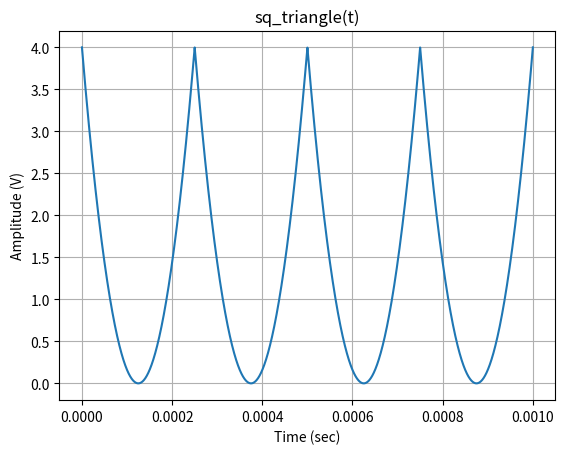
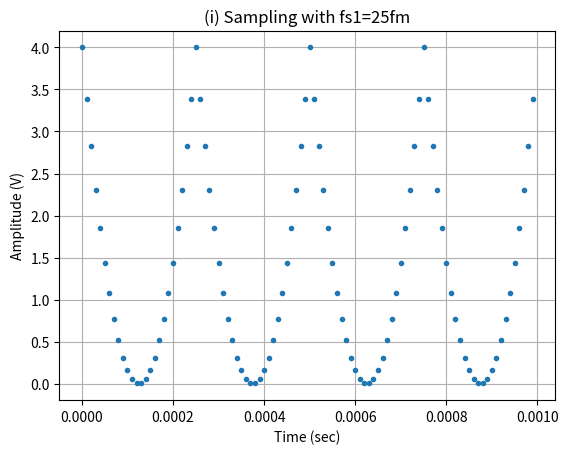
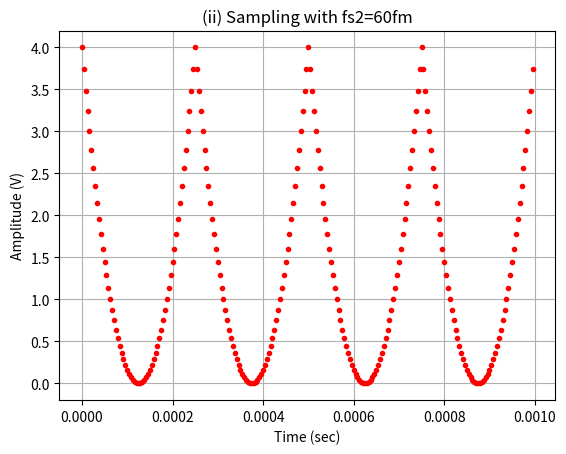
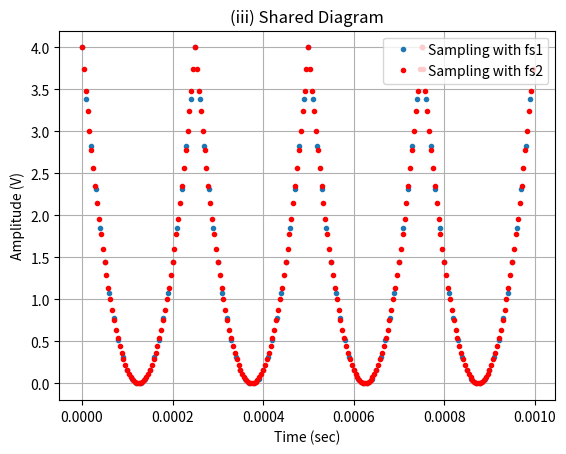
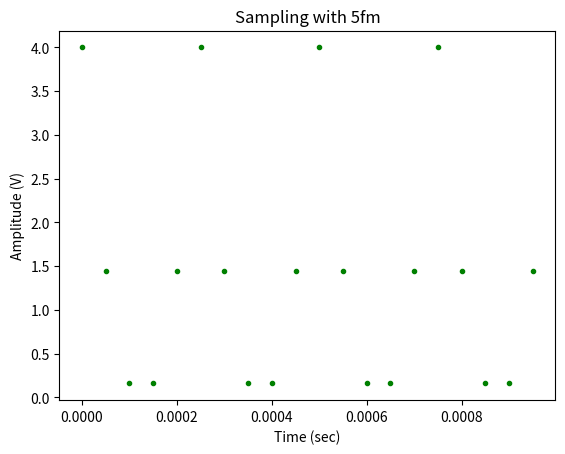
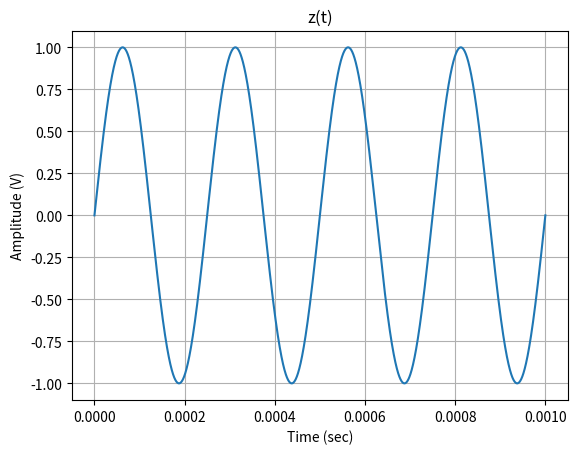
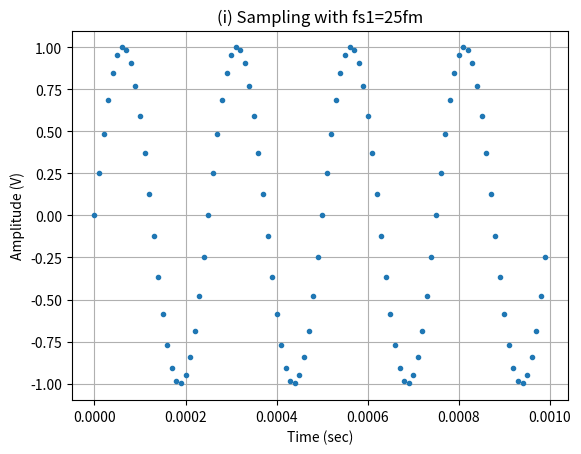
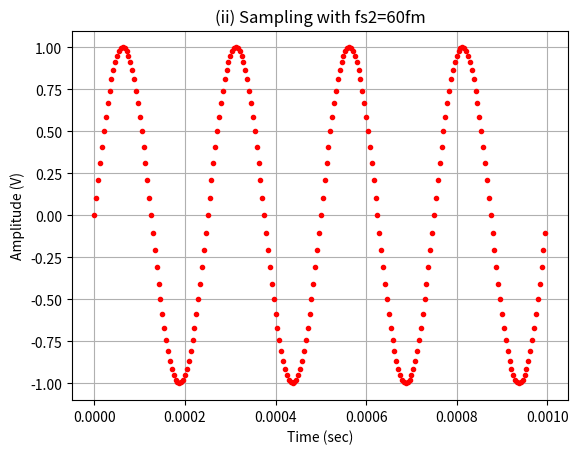
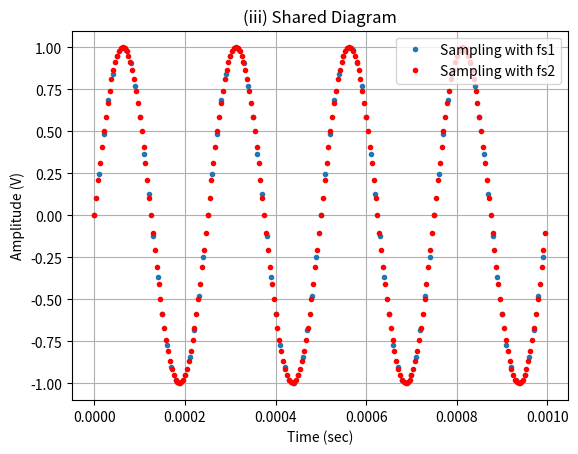
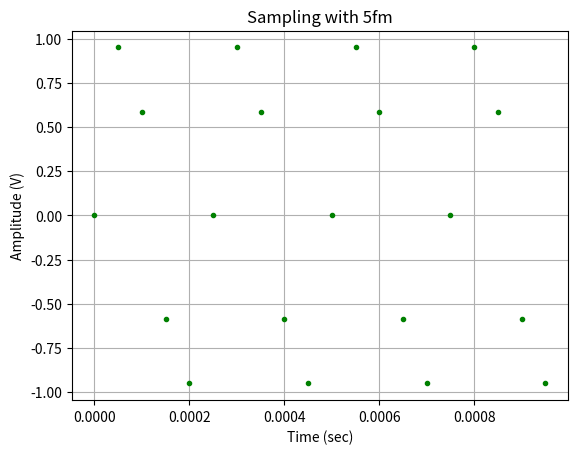
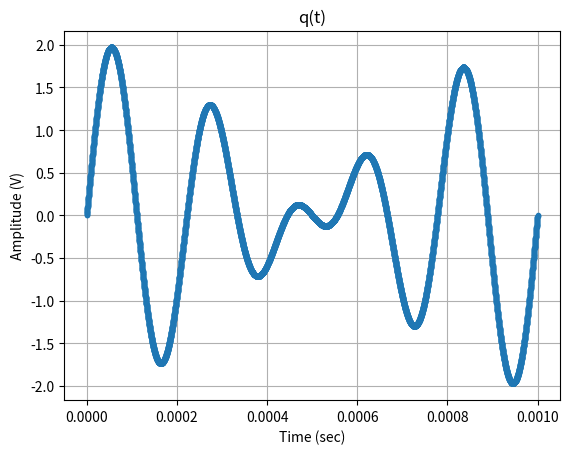
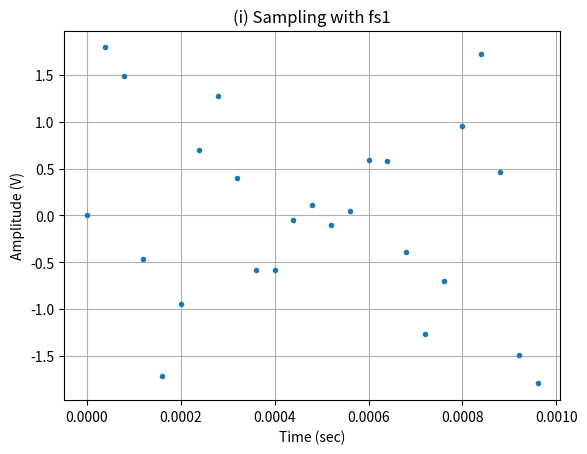
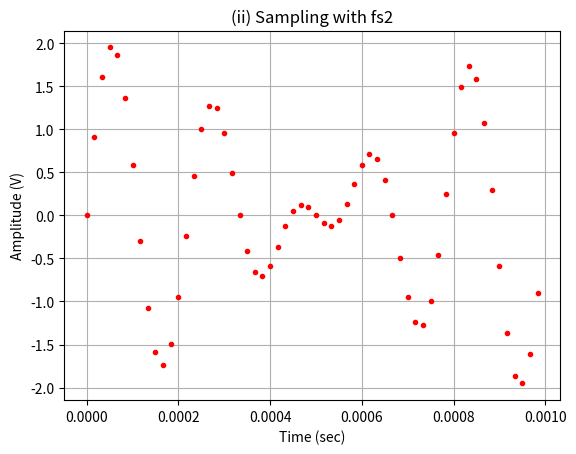
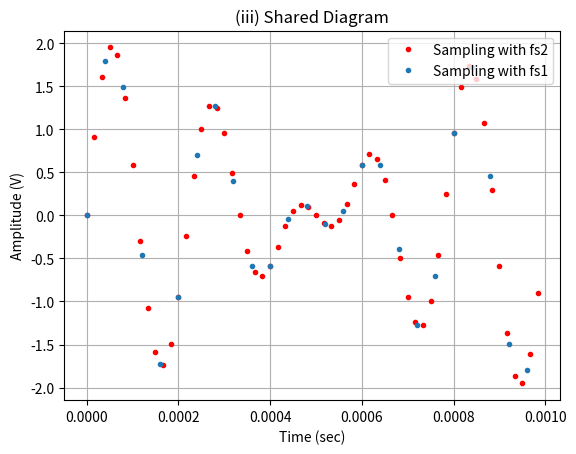
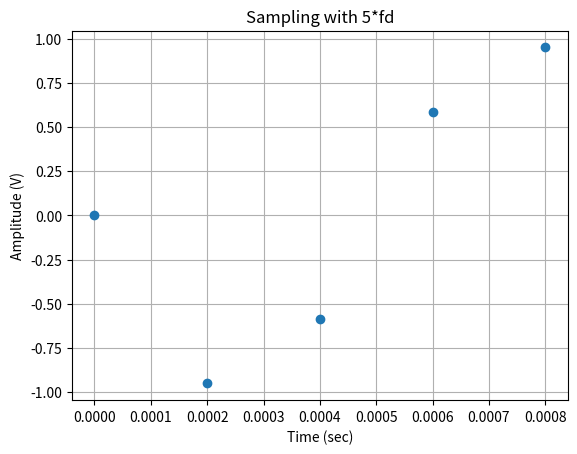
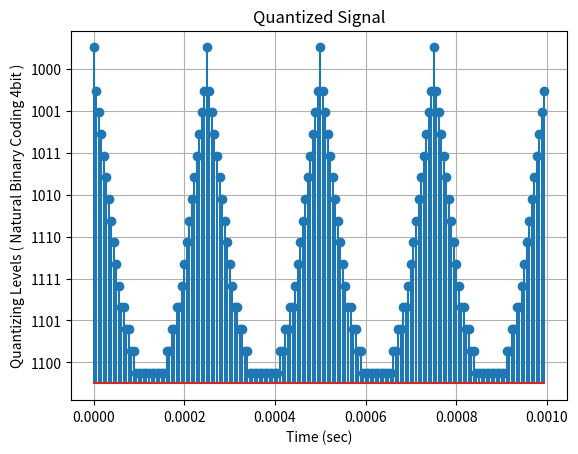

Generate these figures, in order, with matplotlib:
import numpy as np
import matplotlib.pyplot as plt
import scipy.signal as ss
from pylab import *
from sympy.combinatorics.graycode import GrayCode

#Ακαρέπης Ανδρέας
#Α.Μ:03117058

#erwthma 1a
fm  = 4000 # (0+5+8=13 => 1+3=4 => fm=4kHz
fs1 = fm * 25
fs2 = fm * 60
fs3 = fm * 5
A = 4  #πλάτος

def sample_time(f, fs, n):
    # Διάνυσμα χρόνου μέχρι n περιόδους με δείγμα ανά 1/fs (sec)
    return np.arange(0, n * 1/f, 1/fs)
def signal_sq_triangle(A ,f ,t ):
    #συναρτηση που παράγει το τετράγωνο της τριγωνικής περιοδικής παλμοσειράς, με περίοδο f
    return A * pow(ss.sawtooth(2 * np.pi * f * t),2)
def signal_sinim(A ,f ,t ):
    #συνάρτηση που παράγει ημίτονο περιόδου f
    return A*np.sin(2*np.pi*f*t)

grid(True)
t = np.linspace(0, 4*1/fm, 10000)
sq_triangle = signal_sq_triangle(A,fm,t)
plt.plot(t,sq_triangle)
plt.xlabel("Time (sec)")
plt.ylabel("Amplitude (V)")
plt.title("sq_triangle(t)")
plt.show()

grid(True)
time1 = sample_time(fm,fs1,4) #το time1 περιέχει τις χρονικές στιγμές στις οποίες θα πρέπει να υπάρχουν δείγματα
y1 = signal_sq_triangle(A,fm,time1)
plt.plot(time1,y1,'.')
plt.xlabel("Time (sec)")
plt.ylabel("Amplitude (V)")
plt.title("(i) Sampling with fs1=25fm")
plt.show()

grid(True)
time2 = sample_time(fm,fs2,4)
y2 = signal_sq_triangle(A,fm,time2)
plt.plot(time2, y2, '.r')
plt.xlabel("Time (sec)")
plt.ylabel("Amplitude (V)")
plt.title("(ii) Sampling with fs2=60fm")
plt.show()

grid(True)
plt.plot(time1, y1, '.', label='Sampling with fs1')
plt.plot(time2, y2, '.r', label='Sampling with fs2')
plt.xlabel("Time (sec)")
plt.ylabel("Amplitude (V)")
plt.title("(iii) Shared Diagram")
plt.legend(loc=1)
plt.show()

#erwthma 1b

time3 = sample_time(fm,fs3,4)
y3 = signal_sq_triangle(4,fm,time3)
plt.plot(time3, y3, '.g')
plt.xlabel("Time (sec)")
plt.ylabel("Amplitude (V)")
plt.title("Sampling with 5fm")
plt.show()

#erwthma 1ci

grid(True)
y= signal_sinim(1,fm,t)
plt.plot(t,y)
plt.xlabel("Time (sec)")
plt.ylabel("Amplitude (V)")
plt.title("z(t)")
plt.show()

grid(True)
time1 = sample_time(fm,fs1,4)
y1=  signal_sinim(1,fm,time1)
plt.plot(time1,y1,'.')
plt.xlabel("Time (sec)")
plt.ylabel("Amplitude (V)")
plt.title("(i) Sampling with fs1=25fm")
plt.show()

grid(True)
time2 = sample_time(fm,fs2,4)
y2 = signal_sinim(1,fm,time2)
plt.plot(time2, y2, '.r')
plt.xlabel("Time (sec)")
plt.ylabel("Amplitude (V)")
plt.title("(ii) Sampling with fs2=60fm")
plt.show()

grid(True)
plt.plot(time1, y1, '.', label='Sampling with fs1')
plt.plot(time2, y2, '.r', label='Sampling with fs2')
plt.xlabel("Time (sec)")
plt.ylabel("Amplitude (V)")
plt.title("(iii) Shared Diagram")
plt.legend(loc=1)
plt.show()

grid(True)
time3 = sample_time(fm,fs3,4)
y3 = signal_sinim(1,fm,time3)
plt.plot(time3, y3, '.g')
plt.xlabel("Time (sec)")
plt.ylabel("Amplitude (V)")
plt.title("Sampling with 5fm")
plt.show()

#erwthma 1cii

fm2 = 5000
fd = 1000  #συχνότητα του q(t)
fs1 = fd * 25
fs2 = fd * 60
fs3 = fd * 5

grid(True)
# z = y + sin(2πt*fm2)
t = np.linspace(0, 0.001, 10000)
q = np.add(signal_sinim(1,fm,t), signal_sinim(1,fm2,t))
plt.plot(t, q, '.')
plt.xlabel("Time (sec)")
plt.ylabel("Amplitude (V)")
plt.title("q(t)")
plt.show()

grid(True)
tz1 = sample_time(fd,fs1,1)
# z = y + sin(2πt*fm2)
z1  = np.add(signal_sinim(1,fm,tz1), signal_sinim(1,fm2,tz1))
plt.plot(tz1, z1, '.')
plt.xlabel("Time (sec)")
plt.ylabel("Amplitude (V)")
plt.title("(i) Sampling with fs1")
plt.show()

grid(True)
tz2 = sample_time(fd,fs2,1)
z2  = np.add(signal_sinim(1,fm,tz2), signal_sinim(1,fm2,tz2))
plt.plot(tz2, z2, '.r')
plt.xlabel("Time (sec)")
plt.ylabel("Amplitude (V)")
plt.title("(ii) Sampling with fs2")
plt.show()

grid(True)
plt.plot(tz2, z2, '.r', label='Sampling with fs2')
plt.plot(tz1, z1, '.',label='Sampling with fs1')
plt.xlabel("Time (sec)")
plt.ylabel("Amplitude (V)")
plt.title("(iii) Shared Diagram")
plt.legend(loc=1)
plt.show()

grid(True)
tz3 = sample_time(fd,fs3,1)
z3  = np.add(signal_sinim(1,fm,tz3), signal_sinim(1,fm2,tz3))
plt.plot(tz3, z3, 'o')
plt.xlabel("Time (sec)")
plt.ylabel("Amplitude (V)")
plt.title("Sampling with 5*fd")


plt.show()

#erwthma 2
#a meros
bits = 4
levels = 2 ** bits-1
delta = 4.0 / levels # απόσταση μεταξύ των levels

fs = fm * 45
time1 = sample_time(fm, fs, 4)
y = signal_sq_triangle(A, fm, time1)
y_quantized = np.zeros(len(y))
h = np.zeros(len(y))
for i in range(0, len(y)):
    h[i] = 2 * (y[i] // delta) + 1
    y_quantized[i] = (delta / 2) * h[i]  # mid riser, y_quantized = delta*([y/delta]+0.5)
y_axis = np.linspace(-4 + delta / 2, 4 - delta / 2, 16)
G_C = GrayCode(4)
grid(True)
plt.yticks(y_axis, G_C.generate_gray())

plt.stem(time1, y_quantized)
plt.xlabel("Time (sec)")
plt.ylabel("Quantizing Levels ( Natural Binary Coding 4bit )")
plt.title("Quantized Signal")
plt.show()

#b meros
def SNR(y, y_quantized, length):
    # η συνάρτηση υπολογίζει το Quantum error
    quantization_error = y_quantized - y
    average_error = 0
    for i in range(length):
        average_error += quantization_error[i]/length
    error_power = 0
    for i in range(length):
        error_power += ((quantization_error[i]-average_error)**2) / length
    print("Standard Deviation error for", length, "samples:", np.sqrt(error_power))
    signal_power = 0
    for i in range(length):
        signal_power += ((y[i])**2)/length
    SNR_exp = signal_power / error_power
    SNR_exp_dB = 10 * np.log10(SNR_exp)
    print("SNR for", length, "samples:", SNR_exp, "=", SNR_exp_dB, "dB\n")


SNR(y, y_quantized, 10)  # 10 samples
SNR(y, y_quantized, 20)  # 20 samples

#Theoritical SNR
var_error_theory = delta**2 / 12
signal_power_theory = sum(y**2)/len(y)
SNR_theory = (signal_power_theory/var_error_theory)
SNR_theory_dB = 10*np.log10(SNR_theory)
print ("Theoretical SNR: ", SNR_theory, "=", SNR_theory_dB, "dB" )

#c meros
G_C = G_C.generate_gray()
gray_list = list(G_C)
levels = np.rint(y_quantized/delta) #υπολογίζουμε το level στο οποίο βρίσκεται το i-οστο κβάντο
levels = [int(x) for x in levels]
gray_function = [0]*(np.size(levels))
for i in range(np.size(levels)):
    gray_function[i] = int(gray_list[levels[i]-1]) # η συνάρτηση gray_function περιέχει το level στο οποίο βρίσκεται το
       #i-οστο κβάντο σε κώδικα gray
sign = 1
bit_stream = [0]*(8*np.size(gray_function))
for i in range(np.size(gray_function)):
    for j in range(4):
        bit_stream[8*i+2*j] = (gray_function[i]//10**(4-j))%2*sign*4 #Η bit_stream έχει τα bits που προκύπτουν από την
          #gray_με κωδικοποίση γραμμής BIPOLAR RZ
        if ((gray_function[i]//10**(4-j))%2 == 1):
            sign = sign*(-1)
        bit_stream[8*i+2*j+1] = 0
t = np.linspace(0, 0.0005*50, 50*100) #θα παρουσιάσουμε τα πρώτα 25 bits
sig_transmitted = [0]*np.size(t)
for i in range(np.size(t)):
    sig_transmitted[i] = bit_stream[i//100]
plt.figure(figsize=(20, 15))
plt.plot(t, sig_transmitted)
plt.grid()
plt.xlabel ("Time(s)")
plt.ylabel ("Voltage(V)")
plt.title("Bit stream for the first 25 bits")
plt.show()

#erwthma 3a
fs = 130*4000
ttel = 4*(1/35)
t = np.linspace(0, ttel, 500)
m = signal_sinim(1,35, t)           # σήμα πληροφορίας
c = signal_sinim(1,fs, t)             # φέρον σήμα σε διαμόρφωση
s = (1.0 + 0.5*m)*c           # διαμορφωμένο σήμα


grid(True)
plt.xlabel("Time (sec)")
plt.ylabel("Amplitude (V)")
plt.title("Modulated Signal")
plt.plot(t,s)
plt.show()

#erwthma 3b

s2 = s*c
b_cutoff = 0.1

n = 100
# H(ω) = a(ω)/b(ω)
a = 1
b = ss.firwin(n, cutoff=b_cutoff)
after_filter = ss.lfilter(b, a, s2)
#Καθυστερήσεις
delay = 100
v_out = after_filter[delay:]
t_new = t[0:(len(t)-delay)]
# Κάθε πολλαπλασιασμός cos υποδιπλασιάζει το πλάτος => *4
# Aφαιρούμε και τη dc συνιστώσα => τελική έξοδος
y_out = 4*(v_out - average(v_out))


plt.xlabel("Time (sec)")
plt.ylabel("Amplitude (V)")
plt.title("demodulated signal m(t)")
plt.plot(t_new, y_out, linewidth = 4, label = 'Demodulated Signal')
plt.grid(True)
plt.show()
